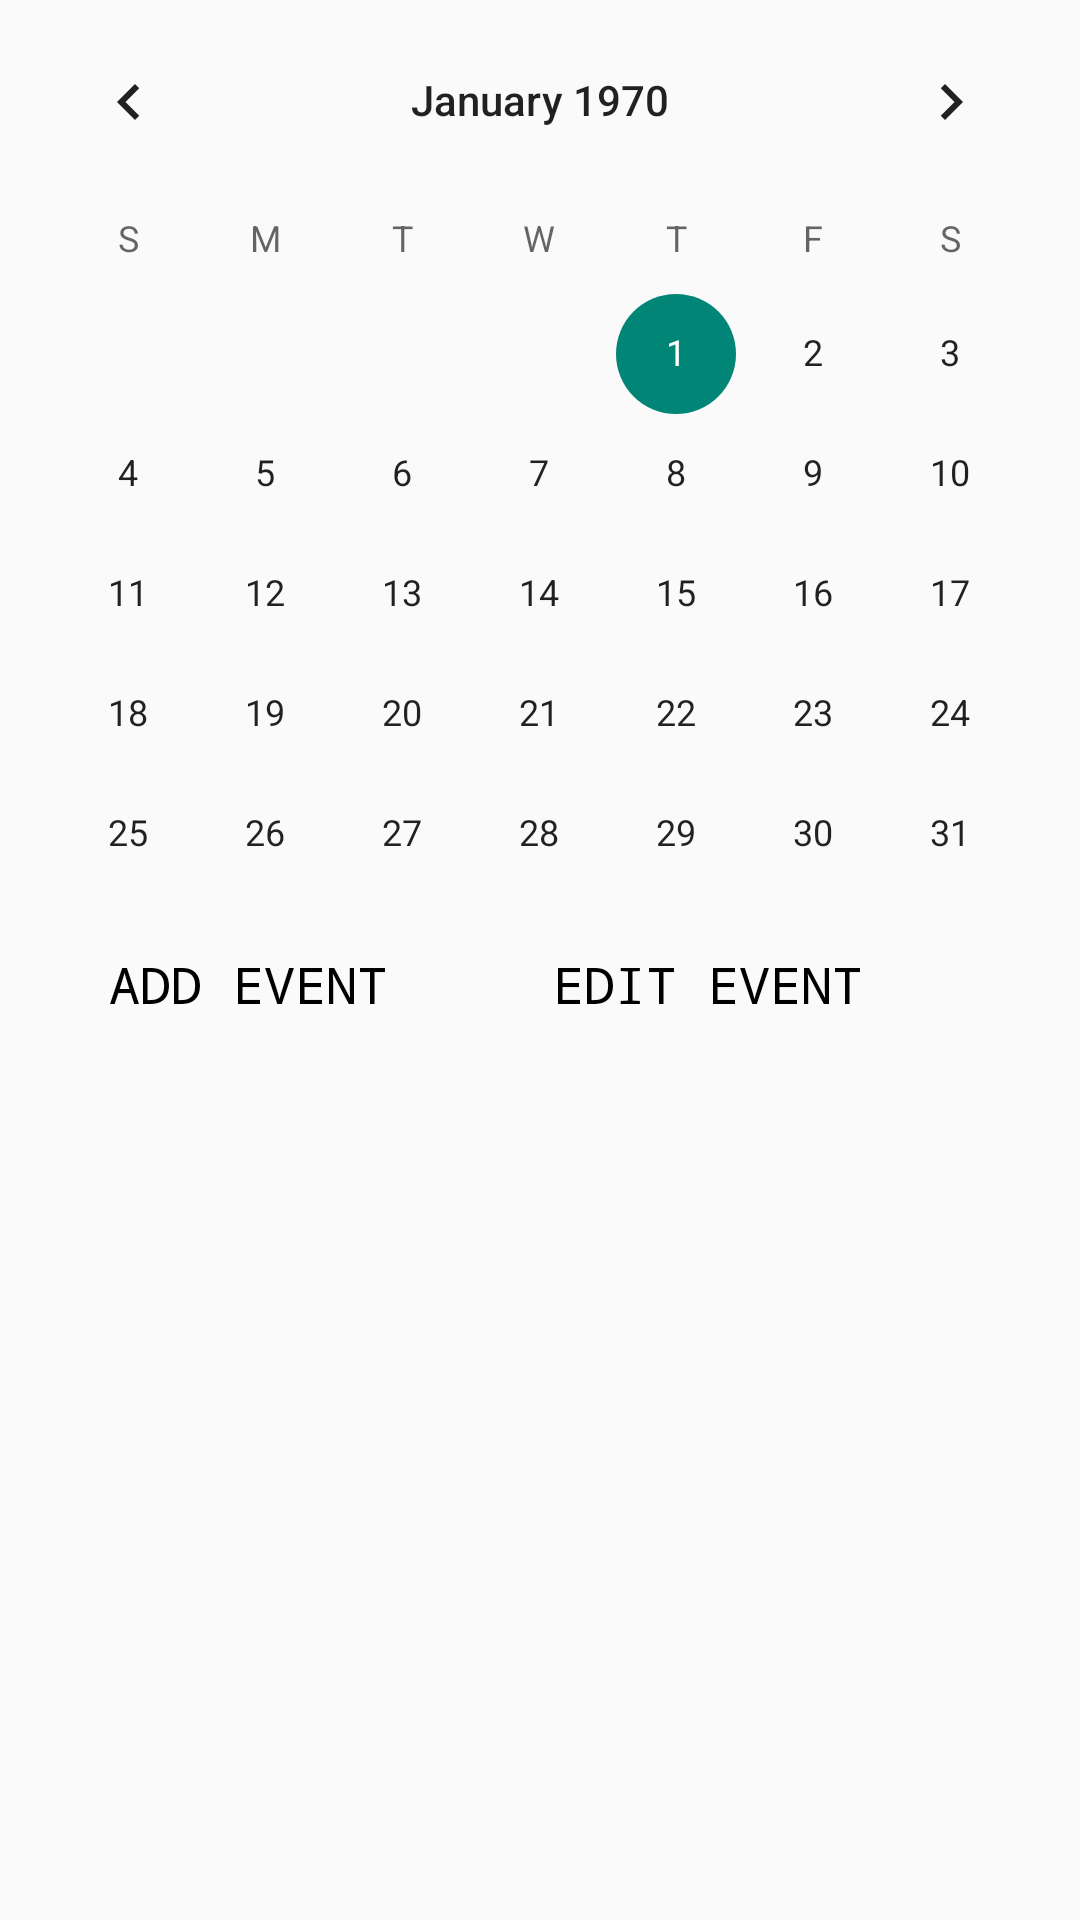

Here is an Android app screen rendered from its layout file. Give the layout XML and the strings, colors and styles it references.
<!-- AndroidManifest.xml: application theme Theme.Capstone -->
<!-- res/layout/fragment_admin_calendar_view.xml -->
<?xml version="1.0" encoding="utf-8"?>
<androidx.constraintlayout.widget.ConstraintLayout xmlns:android="http://schemas.android.com/apk/res/android"
    xmlns:app="http://schemas.android.com/apk/res-auto"
    xmlns:tools="http://schemas.android.com/tools"
    android:layout_width="match_parent"
    android:layout_height="match_parent"
    tools:context=".AdminCalendarView">

    <CalendarView
        android:id="@+id/calendarView2"
        android:layout_width="match_parent"
        android:layout_height="300dp"
        app:layout_constraintEnd_toEndOf="parent"
        app:layout_constraintHorizontal_bias="0.0"
        app:layout_constraintStart_toStartOf="parent"
        app:layout_constraintTop_toTopOf="parent" />

    <Button
        android:id="@+id/add"
        android:layout_width="120dp"
        android:layout_height="40dp"
        android:layout_marginTop="8dp"
        android:background="@drawable/buttondesigns"
        android:fontFamily="monospace"
        android:text="Add Event"
        android:textColor="@color/black"
        android:textSize="17sp"
        app:layout_constraintEnd_toStartOf="@+id/edit"
        app:layout_constraintHorizontal_bias="0.405"
        app:layout_constraintStart_toStartOf="parent"
        app:layout_constraintTop_toBottomOf="@+id/calendarView2" />

    <Button
        android:id="@+id/edit"
        android:layout_width="120dp"
        android:layout_height="40dp"
        android:layout_marginTop="8dp"
        android:layout_marginEnd="64dp"
        android:background="@drawable/buttondesigns"
        android:fontFamily="monospace"
        android:text="Edit Event"
        android:textColor="@color/black"
        android:textSize="17sp"
        app:layout_constraintEnd_toEndOf="parent"
        app:layout_constraintTop_toBottomOf="@+id/calendarView2" />

    <LinearLayout
        android:layout_width="match_parent"
        android:layout_height="0dp"
        android:orientation="vertical"
        android:layout_margin="10dp"
        app:layout_constraintBottom_toBottomOf="parent"
        app:layout_constraintEnd_toEndOf="parent"
        app:layout_constraintStart_toStartOf="parent"
        app:layout_constraintTop_toBottomOf="@+id/add">

    <FrameLayout
        android:layout_width="match_parent"
        android:layout_height="match_parent"
        app:layout_constraintEnd_toEndOf="parent"
        app:layout_constraintStart_toStartOf="parent"
        app:layout_constraintTop_toBottomOf="@+id/add">

        <androidx.recyclerview.widget.RecyclerView
            android:id="@+id/upcomingEvents"
            android:layout_width="match_parent"
            android:layout_height="wrap_content"
            app:layout_constraintBottom_toBottomOf="parent"
            app:layout_constraintEnd_toEndOf="parent"
            app:layout_constraintStart_toStartOf="parent" />

    </FrameLayout>
    </LinearLayout>
</androidx.constraintlayout.widget.ConstraintLayout>
<!-- resources referenced by this layout -->
<resources>
  <color name="black">#FF000000</color>
  <style name="Theme.Capstone" parent="Base.Theme.Capstone" />
  <style name="Base.Theme.Capstone" parent="Theme.AppCompat.Light.NoActionBar">
          
          
      </style>
</resources>
